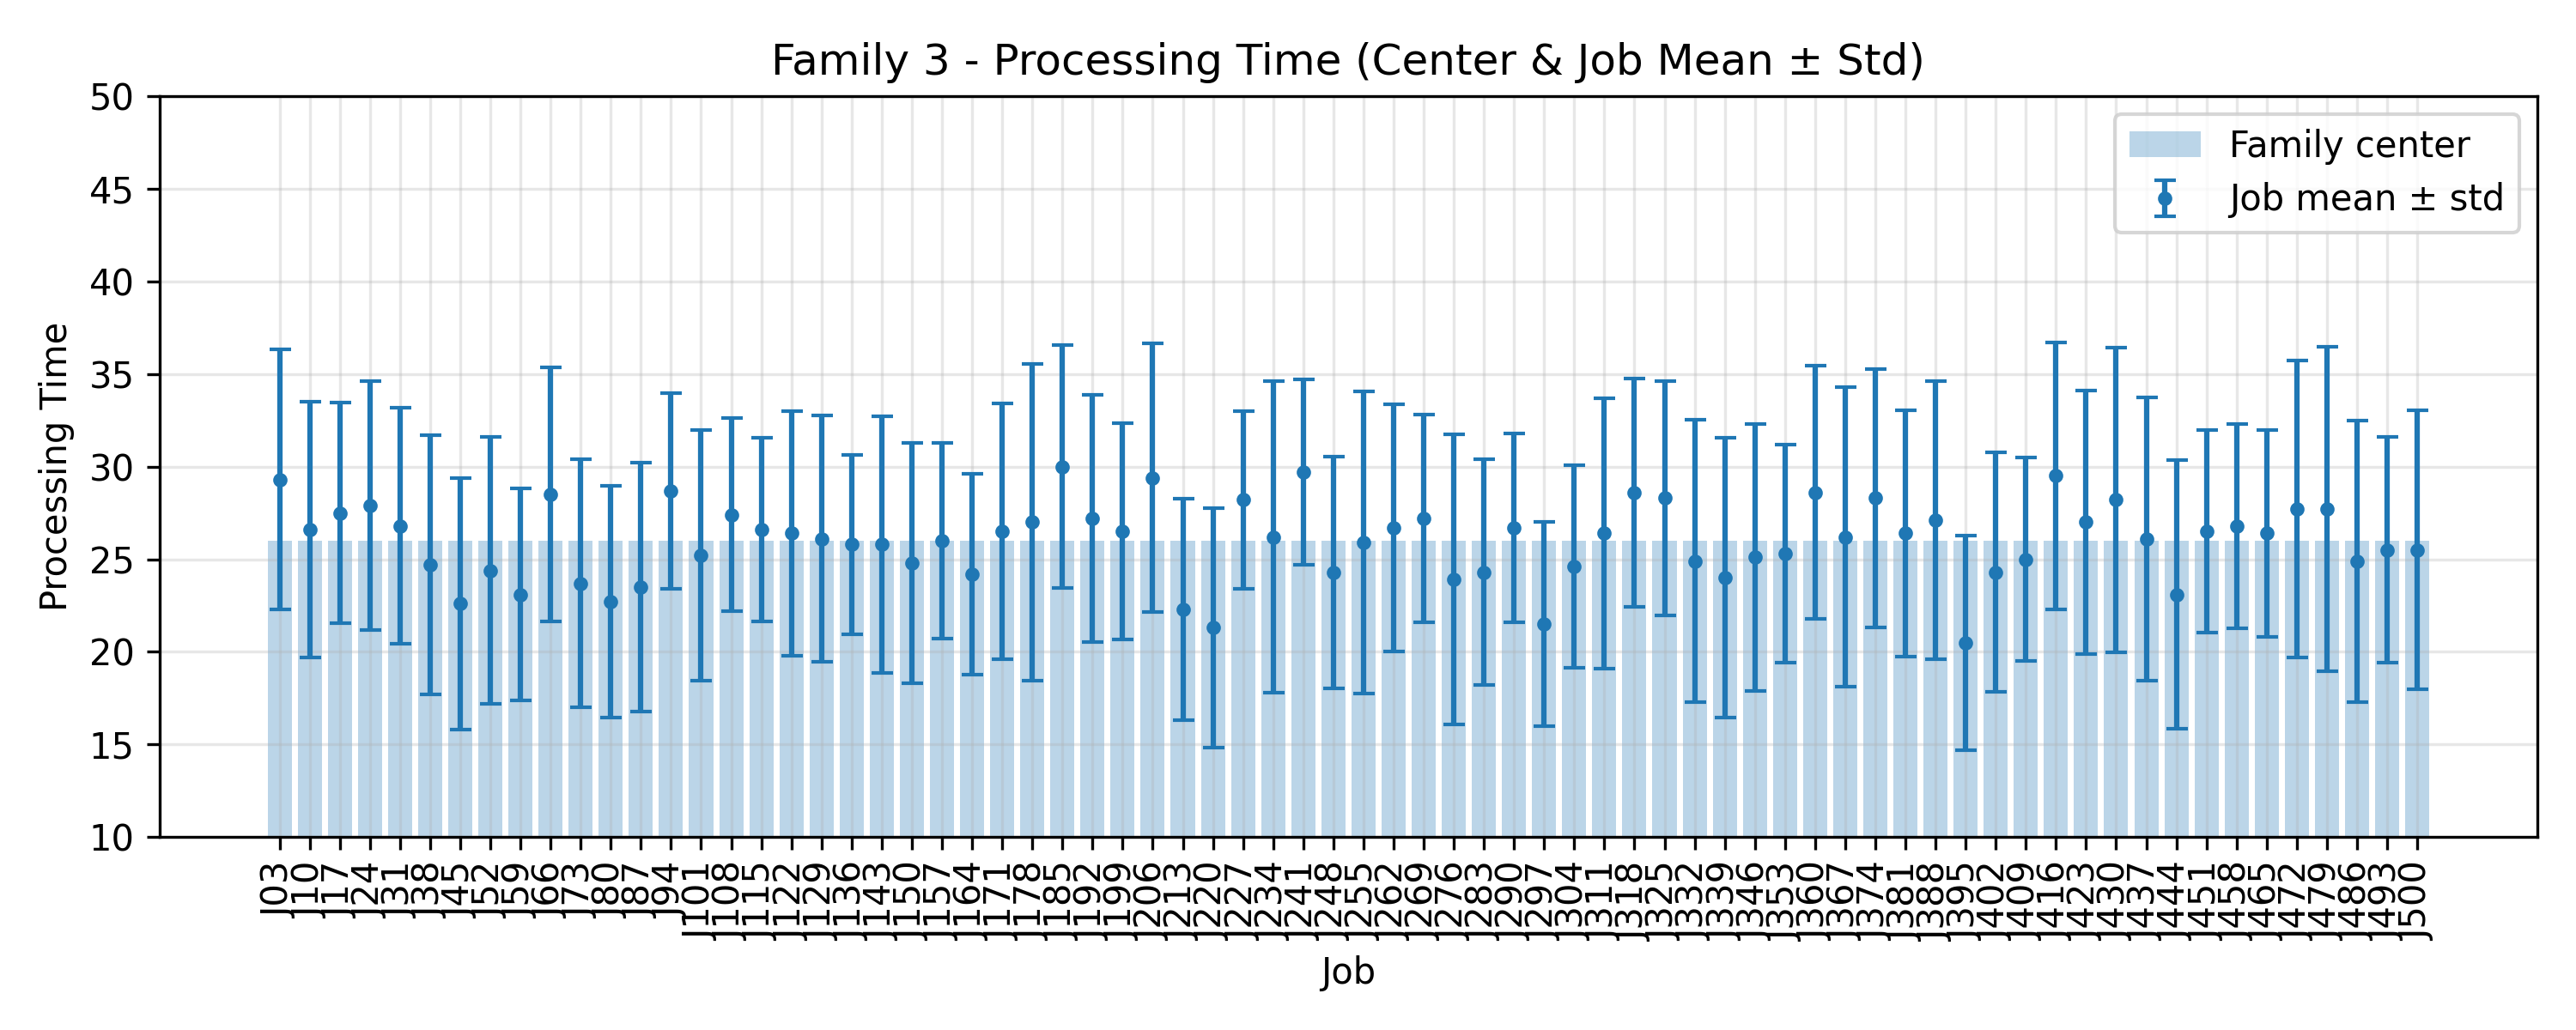

Data behind this chart, as committed beside it:
JobIndex, JobCode, MeanProcessingTime, StdProcessingTime, FamilyCenter
3, J03, 29.3, 7.015, 26.0
10, J10, 26.6, 6.888, 26.0
17, J17, 27.5, 5.954, 26.0
24, J24, 27.9, 6.73, 26.0
31, J31, 26.8, 6.384, 26.0
38, J38, 24.7, 6.986, 26.0
45, J45, 22.6, 6.8, 26.0
52, J52, 24.4, 7.2, 26.0
59, J59, 23.1, 5.735, 26.0
66, J66, 28.5, 6.874, 26.0
73, J73, 23.7, 6.709, 26.0
80, J80, 22.7, 6.262, 26.0
87, J87, 23.5, 6.712, 26.0
94, J94, 28.7, 5.274, 26.0
101, J101, 25.2, 6.765, 26.0
108, J108, 27.4, 5.219, 26.0
115, J115, 26.6, 4.944, 26.0
122, J122, 26.4, 6.591, 26.0
129, J129, 26.1, 6.655, 26.0
136, J136, 25.8, 4.854, 26.0
143, J143, 25.8, 6.925, 26.0
150, J150, 24.8, 6.478, 26.0
157, J157, 26.0, 5.292, 26.0
164, J164, 24.2, 5.418, 26.0
171, J171, 26.5, 6.903, 26.0
178, J178, 27.0, 8.544, 26.0
185, J185, 30.0, 6.573, 26.0
192, J192, 27.2, 6.66, 26.0
199, J199, 26.5, 5.852, 26.0
206, J206, 29.4, 7.255, 26.0
213, J213, 22.3, 5.967, 26.0
220, J220, 21.3, 6.466, 26.0
227, J227, 28.2, 4.792, 26.0
234, J234, 26.2, 8.412, 26.0
241, J241, 29.7, 5.001, 26.0
248, J248, 24.3, 6.262, 26.0
255, J255, 25.9, 8.142, 26.0
262, J262, 26.7, 6.664, 26.0
269, J269, 27.2, 5.618, 26.0
276, J276, 23.9, 7.829, 26.0
283, J283, 24.3, 6.084, 26.0
290, J290, 26.7, 5.1, 26.0
297, J297, 21.5, 5.518, 26.0
304, J304, 24.6, 5.481, 26.0
311, J311, 26.4, 7.283, 26.0
318, J318, 28.6, 6.168, 26.0
325, J325, 28.3, 6.31, 26.0
332, J332, 24.9, 7.622, 26.0
339, J339, 24.0, 7.537, 26.0
346, J346, 25.1, 7.217, 26.0
353, J353, 25.3, 5.883, 26.0
360, J360, 28.6, 6.829, 26.0
367, J367, 26.2, 8.085, 26.0
374, J374, 28.3, 6.986, 26.0
381, J381, 26.4, 6.651, 26.0
388, J388, 27.1, 7.503, 26.0
395, J395, 20.5, 5.784, 26.0
402, J402, 24.3, 6.451, 26.0
409, J409, 25.0, 5.477, 26.0
416, J416, 29.5, 7.215, 26.0
... 12 more rows
